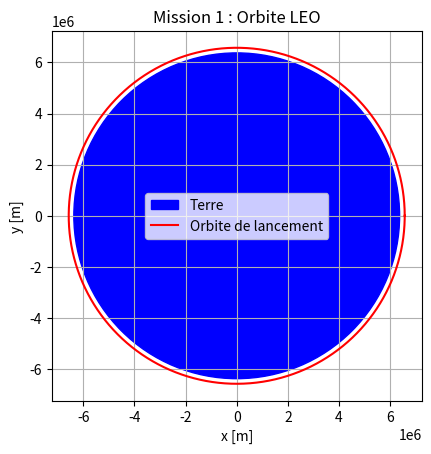

Source code (Python):
import numpy as np
import matplotlib.pyplot as plt
from scipy.constants import G

# Base du programme GPT4 23/3/2023
# [redacted]

# Mission 1 : Lancement avec mise en orbite circulaire à une altitude donnée

# Constantes
M_earth = 5.972e24  # Masse de la Terre en kg
R_earth = 6371e3    # Rayon de la Terre en m
G_const = G         # Constante gravitationnelle en m^3 kg^-1 s^-2

# Fonctions
def v_circulaire(r, M=M_earth, G=G_const):
    """Retourne la vitesse tangentielle pour une orbite circulaire de rayon r donné."""
    # programmez ici la formule de Kepler

    mu = M*G

    delta = np.sqrt((mu/r))

    # return 7788.4
    return delta

def v_elliptique(r,a, M=M_earth, G=G_const):
    """Retourne la vitesse tangentielle pour une orbite elliptique à une distance r donnée connaissant le 1/2 grand axe a."""
    # programmez ici la formule de Kepler

    mu = M*G
    b = (2/r) - (1/a)

    delta = np.sqrt(mu * b)

    return delta

def a_elliptique(r,v, M=M_earth, G=G_const):
    """Retourne le demi-grand axe si la vitesse vaut v à une distance r donnée d'une orbite initialement elliptique."""
    # programmez ici la formule déduite de la loi de Kepler
    mu = M*G
    v_square_times_r = (v**2)*r
    two_mu = 2*mu
    bottom_part = v_square_times_r - two_mu
    a = (mu * r) / bottom_part
    print(a, -a, True if round(-a) == 6571000 else False)
    return -a
    # return 6571000

def e_ellipse(r_per,a):
    """Retourne l'excentricité d'une ellipse de périapse r_per et de demi-grand axe a."""
    excentricity = 1 - (r_per / a)
    return excentricity

def plot_orbite(a, e, color, label):
    """Dessine une orbite elliptique de demi-grand axe a et d'excentricité e, en utilisant les coordonnées polaires."""
    theta = np.linspace(0, 2 * np.pi, 1000)
    r = a * (1 - e**2) / (1 + e * np.cos(theta))
    x = r * np.cos(theta)
    y = r * np.sin(theta)
    plt.plot(x, y, color=color, label=label)


# Paramètre de l'orbite à la fin du lancement
# Ajoutez une saisie clavier de l'altitude h_lan
h_lancement = 200e3  # Le lanceur dépose le satellite à cette altitude en m
r_lancement = R_earth + h_lancement  # rayon au point de largage en m

# Vous programmerez cette vitesse en utilisant la loi de Kepler
# vitesse tangentielle à la séparation
v_lancement = v_circulaire(r_lancement) # Utilisez la fonction une fois celle-ci programmée

#v_lancement = 9000

# Programmer la formule qui donne le 1/2 grand-axe en fonction de la vitesse au périgée
a_lancement = a_elliptique(r_lancement, v_lancement) # Utilisez la fonction une fois celle-ci programmée


# on suppose que le périapse est le point de largage
r_per_lancement = r_lancement

# Calculer ici l'apoapse en fonction de a_lancement et du périapse
r_apo_lancement = 2*a_lancement-r_per_lancement

# Ce morceau s'assure que le périapse est plus petit que l'apoapse et sinon les permute
if r_per_lancement > r_apo_lancement:
    r_per_lancement,r_apo_lancement = r_apo_lancement, r_per_lancement
    
# Programmer l'excentricité de l'ellipse en fonction de r_per_lancement et de a_lancement
e_lancement = e_ellipse(r_per_lancement,a_lancement)

# Affichage des orbites et de la Terre
plt.figure()
plt.gca().set_aspect('equal', adjustable='box')

terre = plt.Circle(( 0 , 0), R_earth, fill=True, color='blue' , label='Terre')
plt.subplot().add_patch(terre)
plot_orbite(a_lancement,e_lancement, color='red', label='Orbite de lancement')  # lorsqu'on connait la vitesse du lanceur à la fin de la propulsion


plt.legend()
plt.xlabel("x [m]")
plt.ylabel("y [m]")
plt.title("Mission 1 : Orbite LEO")
plt.grid()
plt.show()
